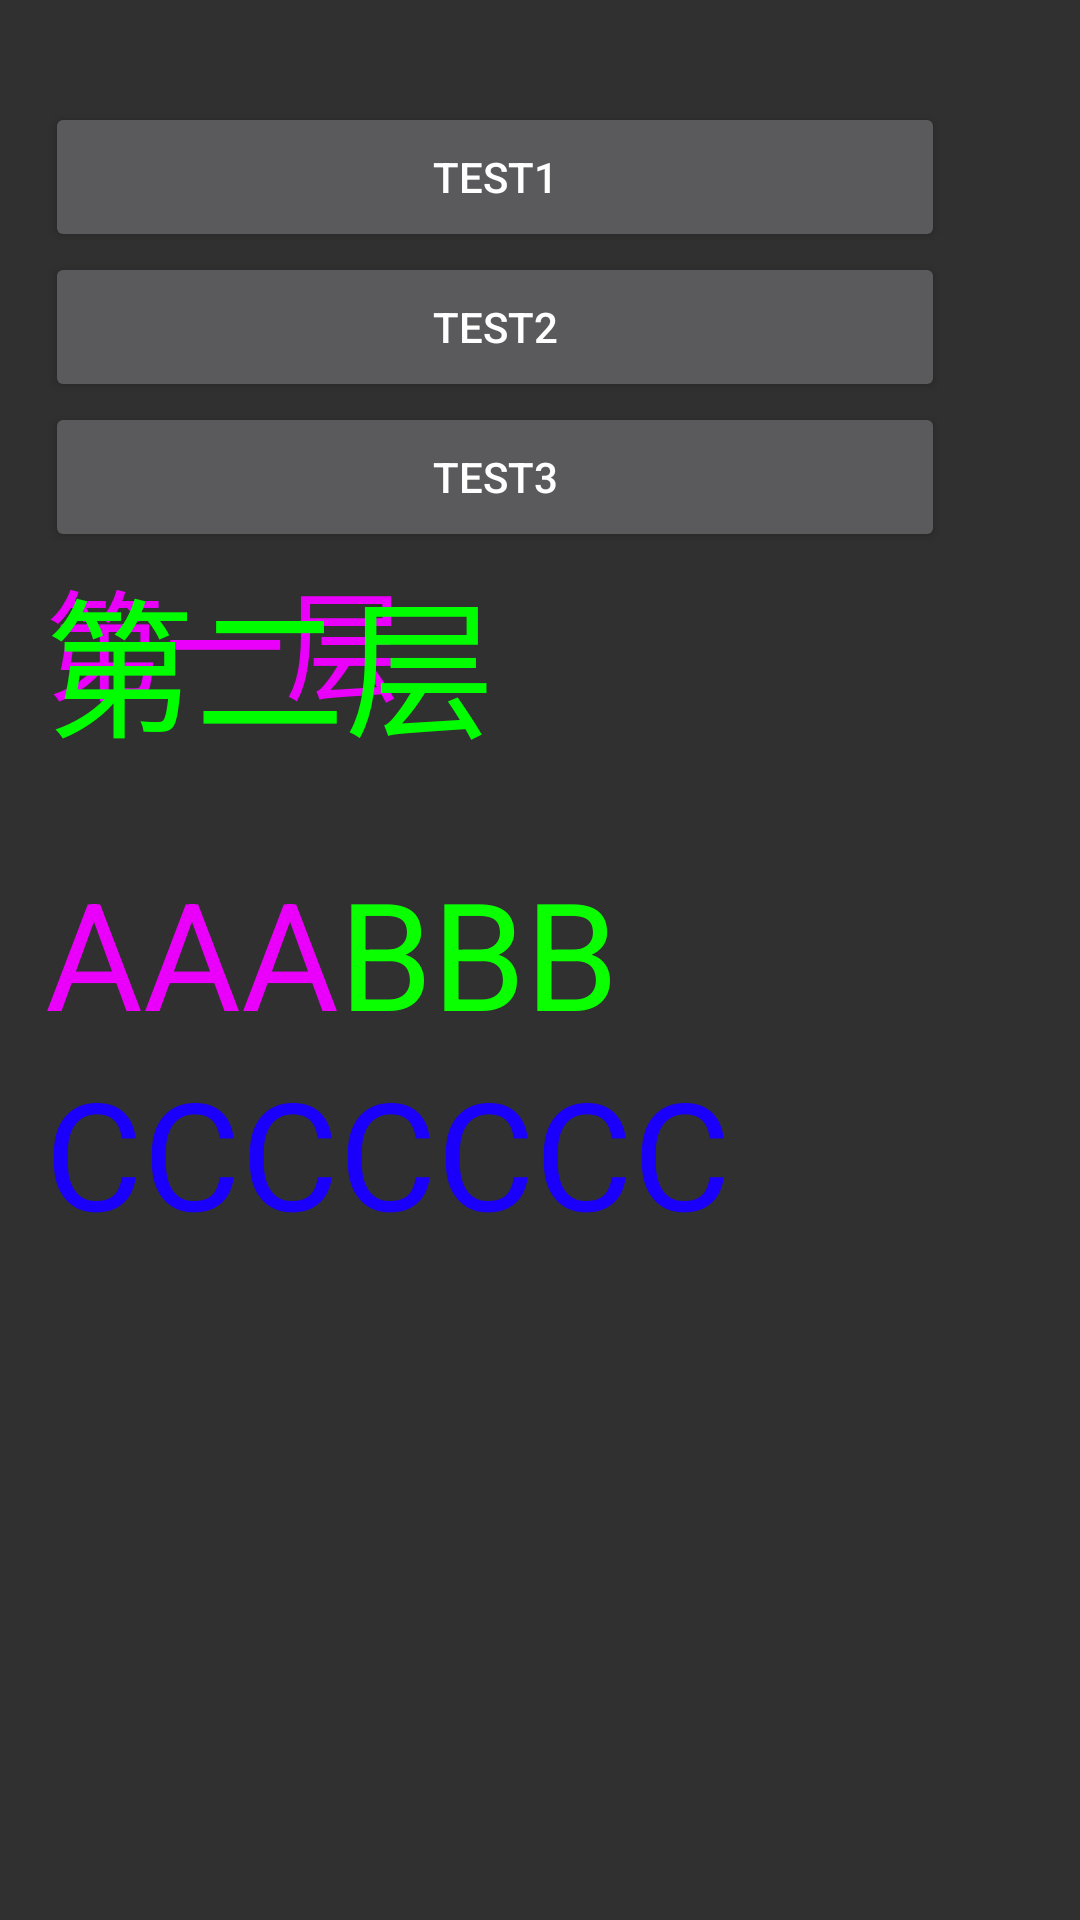

This screen was rendered from an Android layout file. Write that file and the resources it references.
<!-- AndroidManifest.xml: application theme AppTheme -->
<!-- res/layout/activity_test.xml -->
<?xml version="1.0" encoding="utf-8"?>

<LinearLayout xmlns:android="http://schemas.android.com/apk/res/android"

    android:layout_width="match_parent"
    android:layout_height="wrap_content"
    android:orientation="vertical"
    android:padding="15dp">

    <TextView android:text=""
        android:id="@+id/test"
        android:layout_width="wrap_content"
        android:layout_height="wrap_content"
        />
    <Button android:text="test1"
        android:id="@+id/test1"
        android:layout_width="300dp"
        android:layout_height="50dp"
        />
    <Button android:text="test2"
        android:id="@+id/test2"
        android:layout_width="300dp"
        android:layout_height="50dp"
        />
    <Button android:text="test3"
        android:id="@+id/test3"
        android:layout_width="300dp"
        android:layout_height="50dp"
        />
    <FrameLayout
        android:layout_width="200dip"
        android:layout_height="100dip">
        <TextView
            android:layout_width="wrap_content"
            android:layout_height="wrap_content"
            android:text="第一层"
            android:textSize="40sp"
            android:textColor="#ea00fa"/>
        <TextView
            android:layout_width="wrap_content"
            android:layout_height="wrap_content"
            android:textSize="50sp"
            android:text="第二层"
            android:textColor="#00fe00"/>
    </FrameLayout>
<RelativeLayout
    android:layout_width="300dip"
    android:layout_height="200dip"
   >
    <TextView
        android:layout_width="wrap_content"
        android:layout_height="wrap_content"
        android:textSize="50sp"
        android:id="@+id/r_tv1"
        android:textColor="#ea00fa"
        android:text="AAA"/>
    <TextView
        android:layout_width="wrap_content"
        android:layout_height="wrap_content"
        android:layout_toRightOf="@+id/r_tv1"
        android:textSize="50sp"
        android:textColor="#0aff00"
        android:id="@+id/r_tv2"
        android:text="BBB"/>
    <TextView
        android:layout_width="wrap_content"
        android:layout_height="wrap_content"
        android:textSize="50sp"
        android:textColor="#1a00fa"
        android:layout_below="@+id/r_tv2"
        android:id="@+id/r_tv3"
        android:text="CCCCCCC"/>

</RelativeLayout>


</LinearLayout>
<!-- resources referenced by this layout -->
<resources>
  <style name="AppTheme" parent="Theme.AppCompat.NoActionBar">
  
          
      </style>
</resources>
